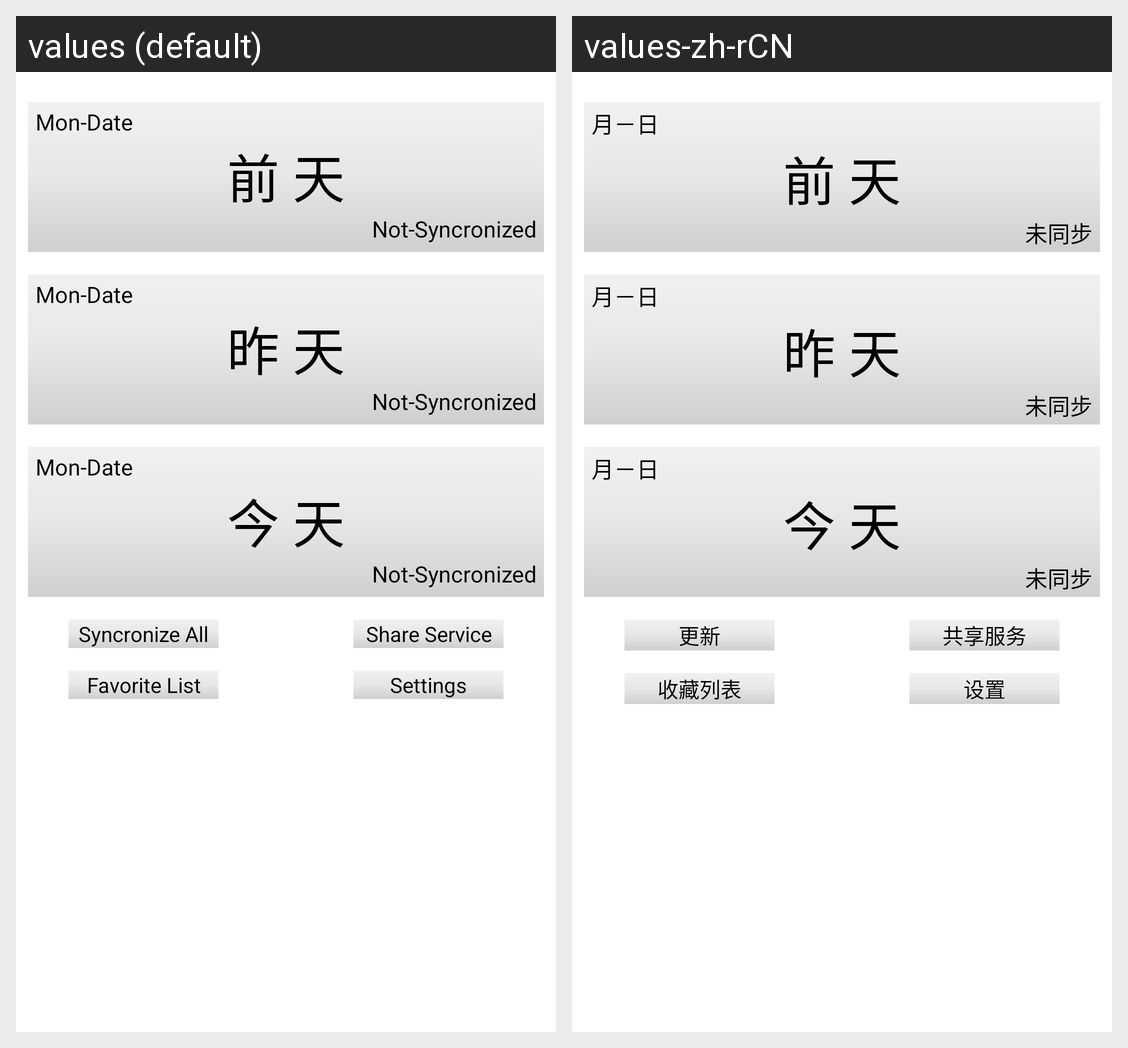

For this localized Android screen grid, give each drawn string resource with its value in every locale shown.
Android screen res/layout/activity_seeds_datelist.xml rendered under 2 locales, left to right: values (default), values-zh-rCN. Device: Nexus 5 (rendered at 1080×1920; each locale shown at half size, 540×960, under a caption strip naming it); theme AppTheme.
Strings drawn on this screen, with the default value and each locale's value (text and hints the layout hard-codes, and strings that could not be matched under every locale, appear in the picture but are not listed):

seeds_datelist_datedefault
  values: Mon-Date
  values-zh-rCN: 月－日

seeds_datelist_befyesterday
  values: 前 天
  values-zh-rCN: 前 天

seeds_datelist_seedsnumberdefault
  values: Not-Syncronized
  values-zh-rCN: 未同步

seeds_datelist_yesterday
  values: 昨 天
  values-zh-rCN: 昨 天

seeds_datelist_today
  values: 今 天
  values-zh-rCN: 今 天

seeds_datelist_update
  values: Syncronize All
  values-zh-rCN: 更新

seeds_datelist_httpserver
  values: Share Service
  values-zh-rCN: 共享服务

seeds_datelist_favoritelist
  values: Favorite List
  values-zh-rCN: 收藏列表

seeds_datelist_config
  values: Settings
  values-zh-rCN: 设置
